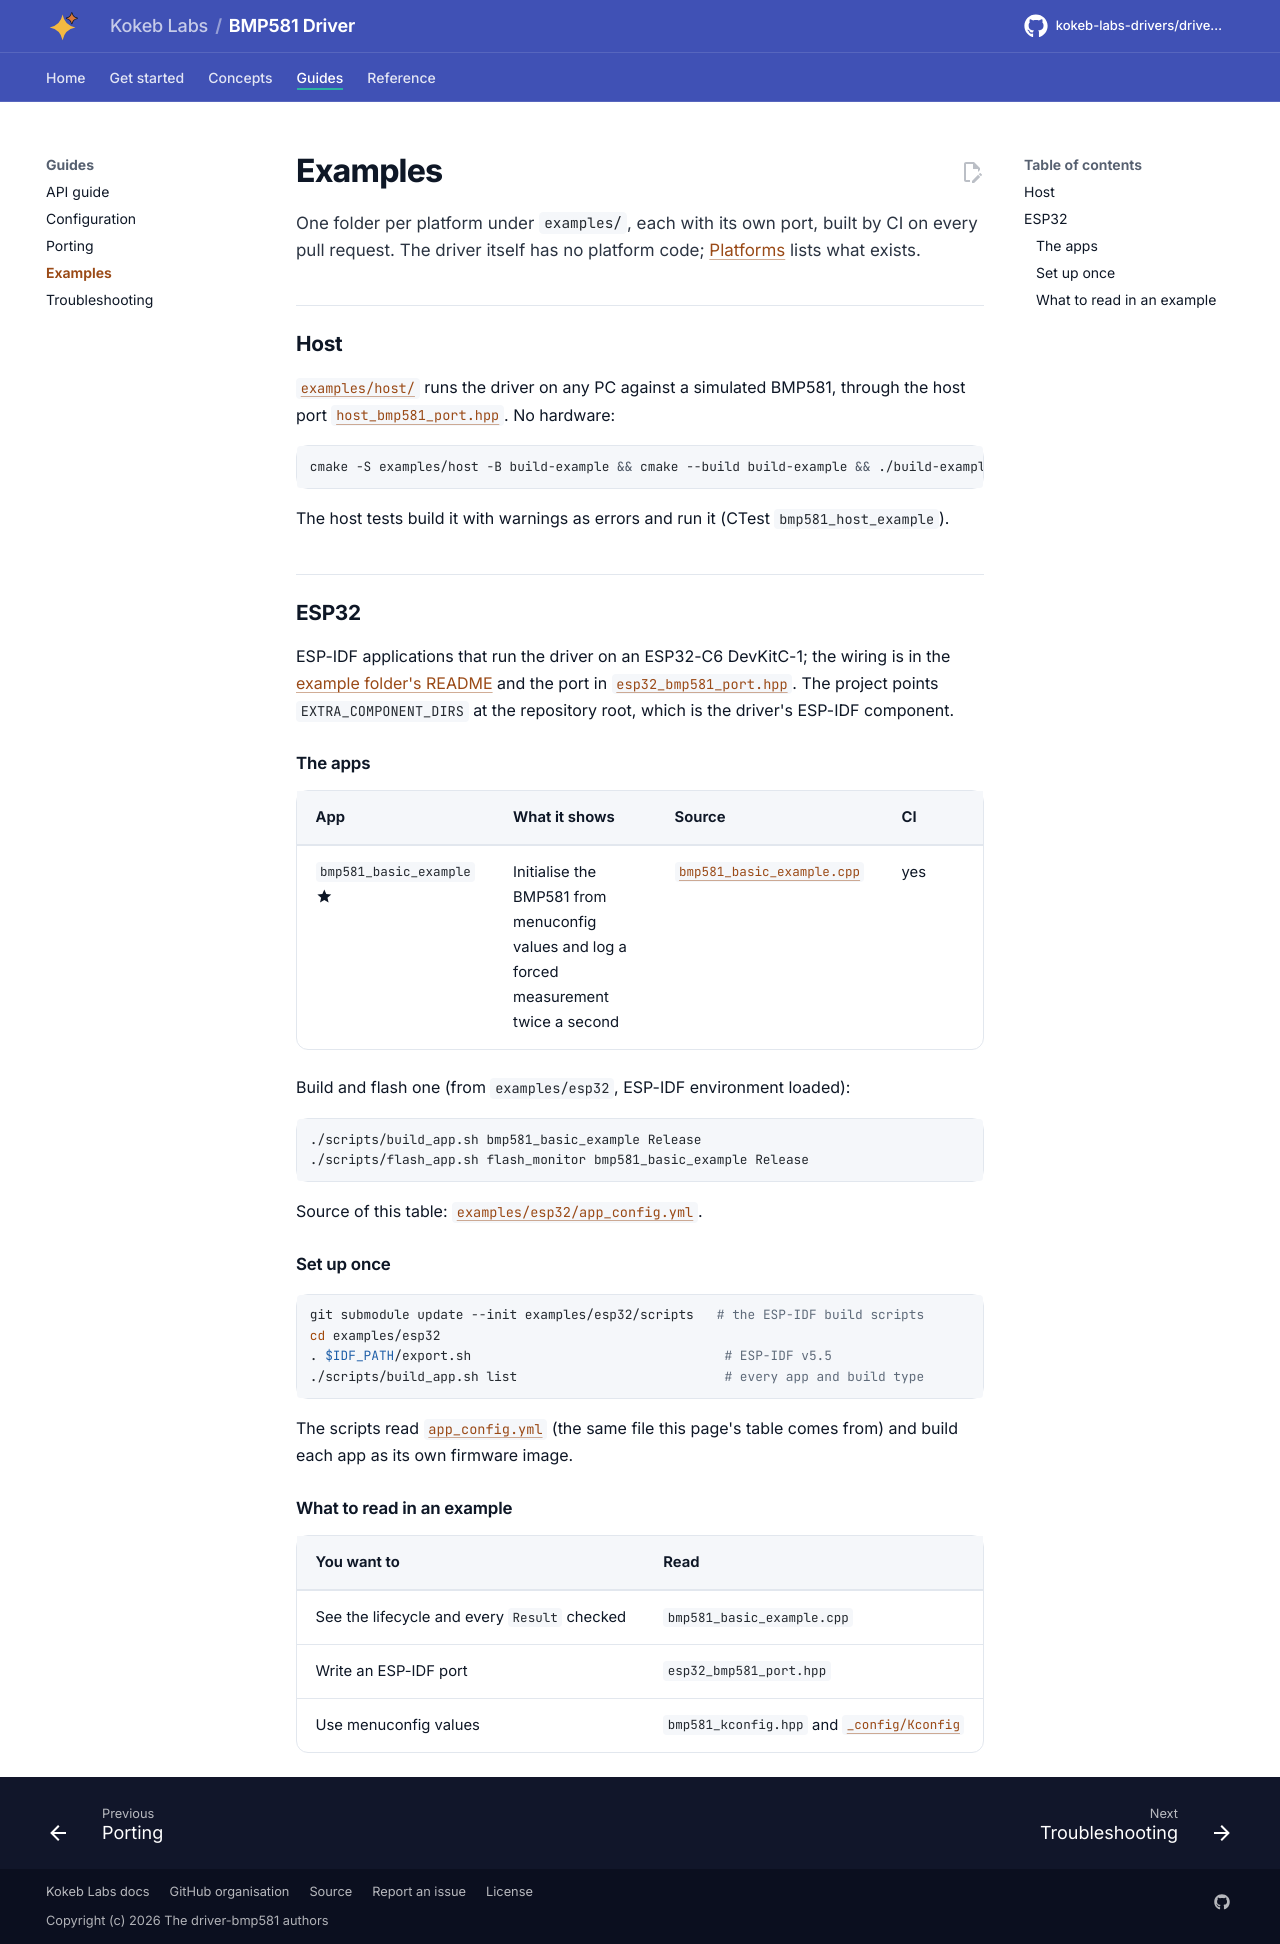

repository: kokeb-labs-drivers/driver-bmp581 · page: dev/examples/index.html · generator: mkdocs

# Examples

One folder per platform under `examples/`, each with its own port, built by CI on every pull request. The driver
itself has no platform code; [Platforms](platforms.md) lists what exists.

## Host

[`examples/host/`](../examples/host/README.md) runs the driver on any PC against a simulated BMP581, through the
host port [`host_bmp581_port.hpp`](../examples/host/host_bmp581_port.hpp). No hardware:

```bash
cmake -S examples/host -B build-example && cmake --build build-example && ./build-example/bmp581_host_example
```

The host tests build it with warnings as errors and run it (CTest `bmp581_host_example`).

## ESP32

ESP-IDF applications that run the driver on an ESP32-C6 DevKitC-1; the wiring is in the
[example folder's README](../examples/esp32/README.md) and the port in
[`esp32_bmp581_port.hpp`](../examples/esp32/main/esp32_bmp581_port.hpp). The project points
`EXTRA_COMPONENT_DIRS` at the repository root, which is the driver's ESP-IDF component.

### The apps

<!-- generated: examples -->
| App | What it shows | Source | CI |
| --- | --- | --- | --- |
| `bmp581_basic_example` :material-star:{ title="featured" } | Initialise the BMP581 from menuconfig values and log a forced measurement twice a second | [`bmp581_basic_example.cpp`](../examples/esp32/main/bmp581_basic_example.cpp) | yes |

Build and flash one (from `examples/esp32`, ESP-IDF environment loaded):

```bash
./scripts/build_app.sh bmp581_basic_example Release
./scripts/flash_app.sh flash_monitor bmp581_basic_example Release
```

Source of this table: [`examples/esp32/app_config.yml`](../examples/esp32/app_config.yml).
<!-- /generated -->

### Set up once

```bash
git submodule update --init examples/esp32/scripts   # the ESP-IDF build scripts
cd examples/esp32
. $IDF_PATH/export.sh                                 # ESP-IDF v5.5
./scripts/build_app.sh list                           # every app and build type
```

The scripts read [`app_config.yml`](../examples/esp32/app_config.yml) (the same file this page's table comes
from) and build each app as its own firmware image.

### What to read in an example

| You want to | Read |
| --- | --- |
| See the lifecycle and every `Result` checked | `bmp581_basic_example.cpp` |
| Write an ESP-IDF port | `esp32_bmp581_port.hpp` |
| Use menuconfig values | `bmp581_kconfig.hpp` and [`_config/Kconfig`](../_config/Kconfig) |
